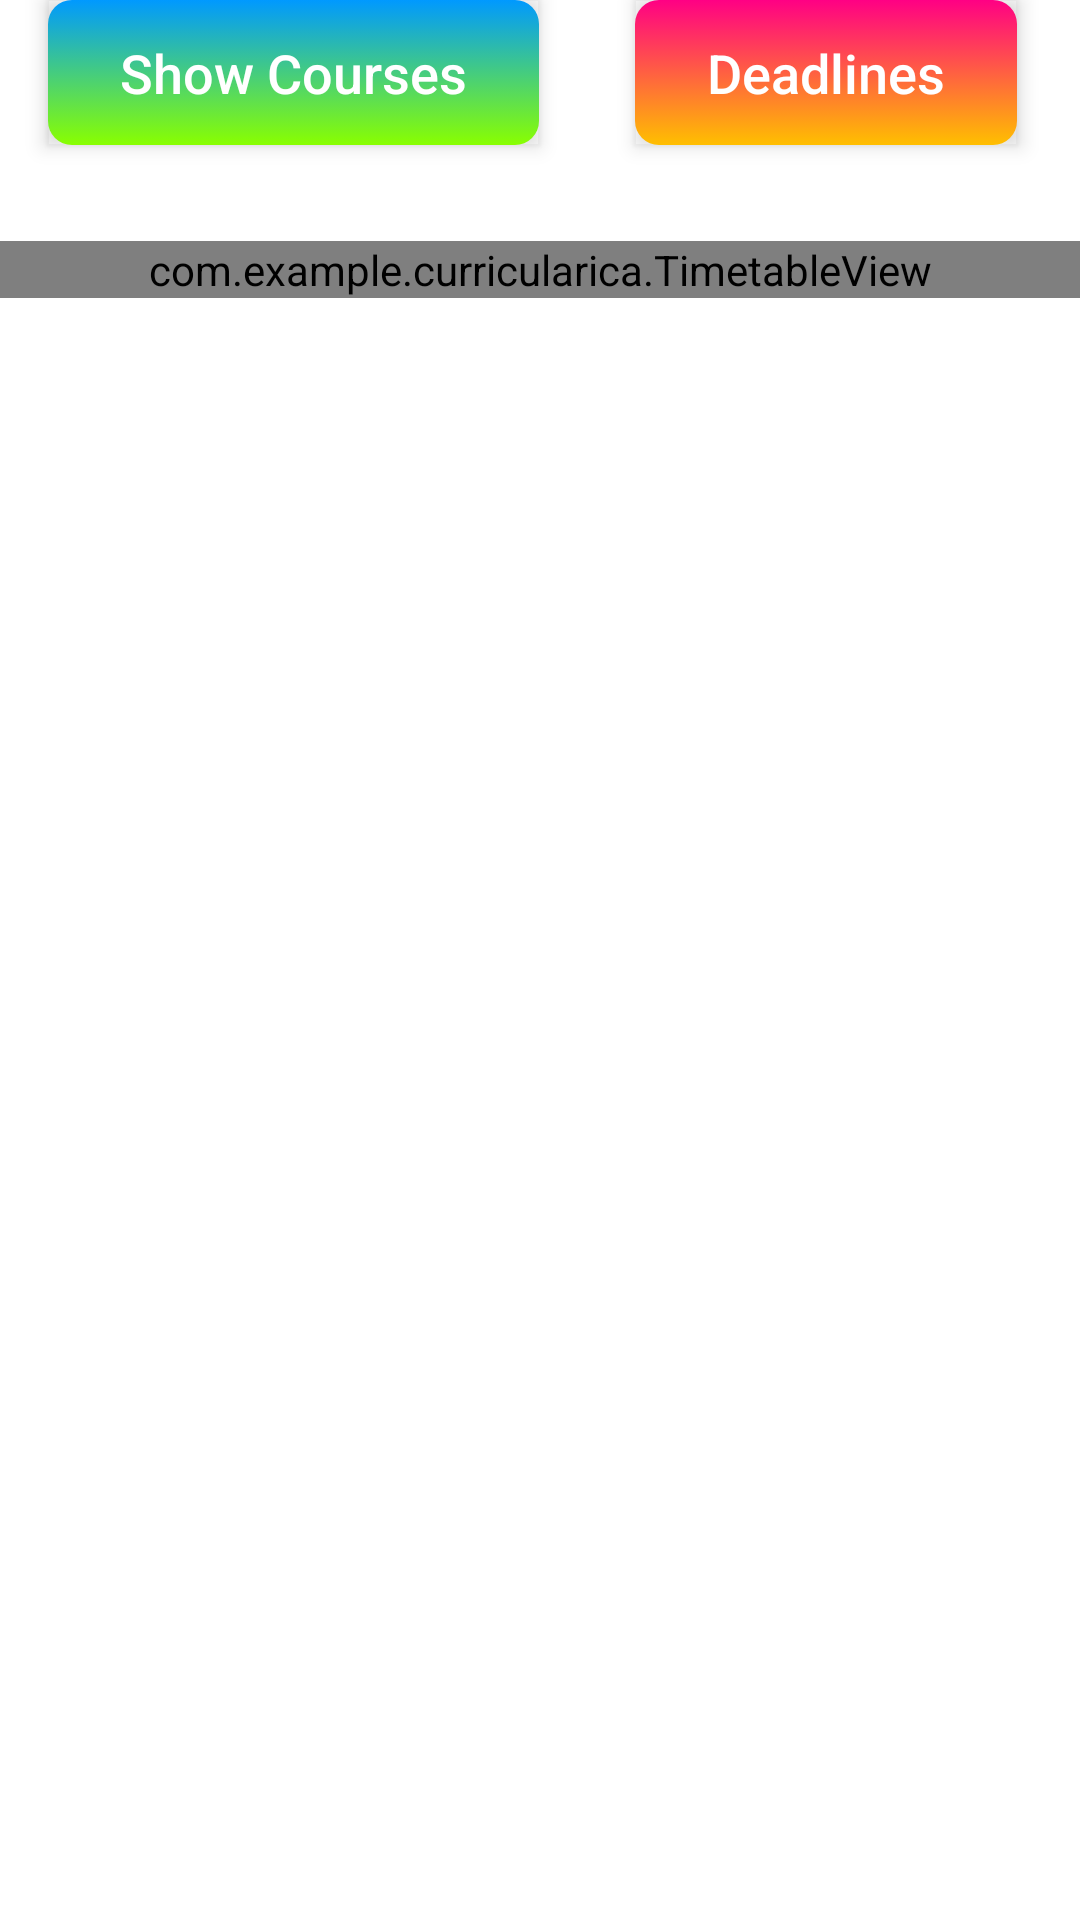

Reconstruct the res/layout file that produces this screen, plus the resources it refers to.
<!-- AndroidManifest.xml: application theme Theme.AppCompat.Light.NoActionBar -->
<!-- res/layout/activity_main.xml -->
<?xml version="1.0" encoding="utf-8"?>
<LinearLayout xmlns:android="http://schemas.android.com/apk/res/android"
    android:layout_width="fill_parent"
    android:layout_height="fill_parent"
    android:background="@android:color/white"
    android:orientation="vertical" >
    <LinearLayout
        android:layout_width="wrap_content"
        android:layout_height="wrap_content"
        android:orientation="horizontal"
        android:gravity="center">


        <Button
            android:id="@+id/button_show_courses"
            android:layout_width="wrap_content"
            android:layout_height="wrap_content"
            android:layout_gravity="left"
            android:layout_margin="16dp"
            android:background="@drawable/button_background"
            android:clickable="true"
            android:elevation="4dp"
            android:focusable="true"
            android:foreground="?attr/selectableItemBackground"
            android:outlineProvider="bounds"
            android:paddingLeft="24dp"
            android:paddingTop="12dp"
            android:paddingRight="24dp"
            android:paddingBottom="12dp"
            android:stateListAnimator="@null"
            android:text="Show Courses"
            android:textAllCaps="false"
            android:textColor="#FFFFFF"
            android:textSize="18sp" />

        <Button
            android:id="@+id/button_to_deadlines"
            android:layout_width="wrap_content"
            android:layout_height="wrap_content"
            android:layout_gravity="right"
            android:layout_margin="16dp"
            android:background="@drawable/button_background_2"
            android:clickable="true"
            android:elevation="4dp"
            android:focusable="true"
            android:foreground="?attr/selectableItemBackground"
            android:outlineProvider="bounds"
            android:paddingLeft="24dp"
            android:paddingTop="12dp"
            android:paddingRight="24dp"
            android:paddingBottom="12dp"
            android:stateListAnimator="@null"
            android:text="Deadlines"
            android:textAllCaps="false"
            android:textColor="#FFFFFF"
            android:textSize="18sp" />
    </LinearLayout>


        <ScrollView
        android:id="@+id/main_scrollview"
        android:layout_width="fill_parent"
        android:layout_height="fill_parent"
        android:fillViewport="false"
        >

        <com.example.curricularica.TimetableView
            android:id="@+id/main_timetable_ly"
            android:layout_width="fill_parent"
            android:layout_height="fill_parent"
            android:orientation="vertical" >
        </com.example.curricularica.TimetableView>

    </ScrollView>



</LinearLayout>
<!-- resources referenced by this layout -->
<resources>
  <!-- drawable button_background (drawable) -->
  <?xml version="1.0" encoding="utf-8"?>
  <selector xmlns:android="http://schemas.android.com/apk/res/android">
      <item android:state_pressed="true" >
          <shape android:shape="rectangle">
              <solid android:color="#E0E0E0" /> 
              <corners android:radius="8dp" />
          </shape>
      </item>
      <item>
          <shape android:shape="rectangle">
              <gradient
                  android:startColor="#0099FF"
              android:endColor="#89FF00"
              android:angle="270" />
              <corners android:radius="8dp" />
          </shape>
      </item>
  </selector>
  <!-- drawable button_background_2 (drawable) -->
  <?xml version="1.0" encoding="utf-8"?>
  <selector xmlns:android="http://schemas.android.com/apk/res/android">
      <item android:state_pressed="true" >
          <shape android:shape="rectangle">
              <solid android:color="#E0E0E0" /> 
              <corners android:radius="8dp" />
          </shape>
      </item>
      <item>
          <shape android:shape="rectangle">
              <gradient
                  android:startColor="#FF0084"
                  android:endColor="#FFBF00"
                  android:angle="270" />
              <corners android:radius="8dp" />
          </shape>
      </item>
  </selector>
</resources>
